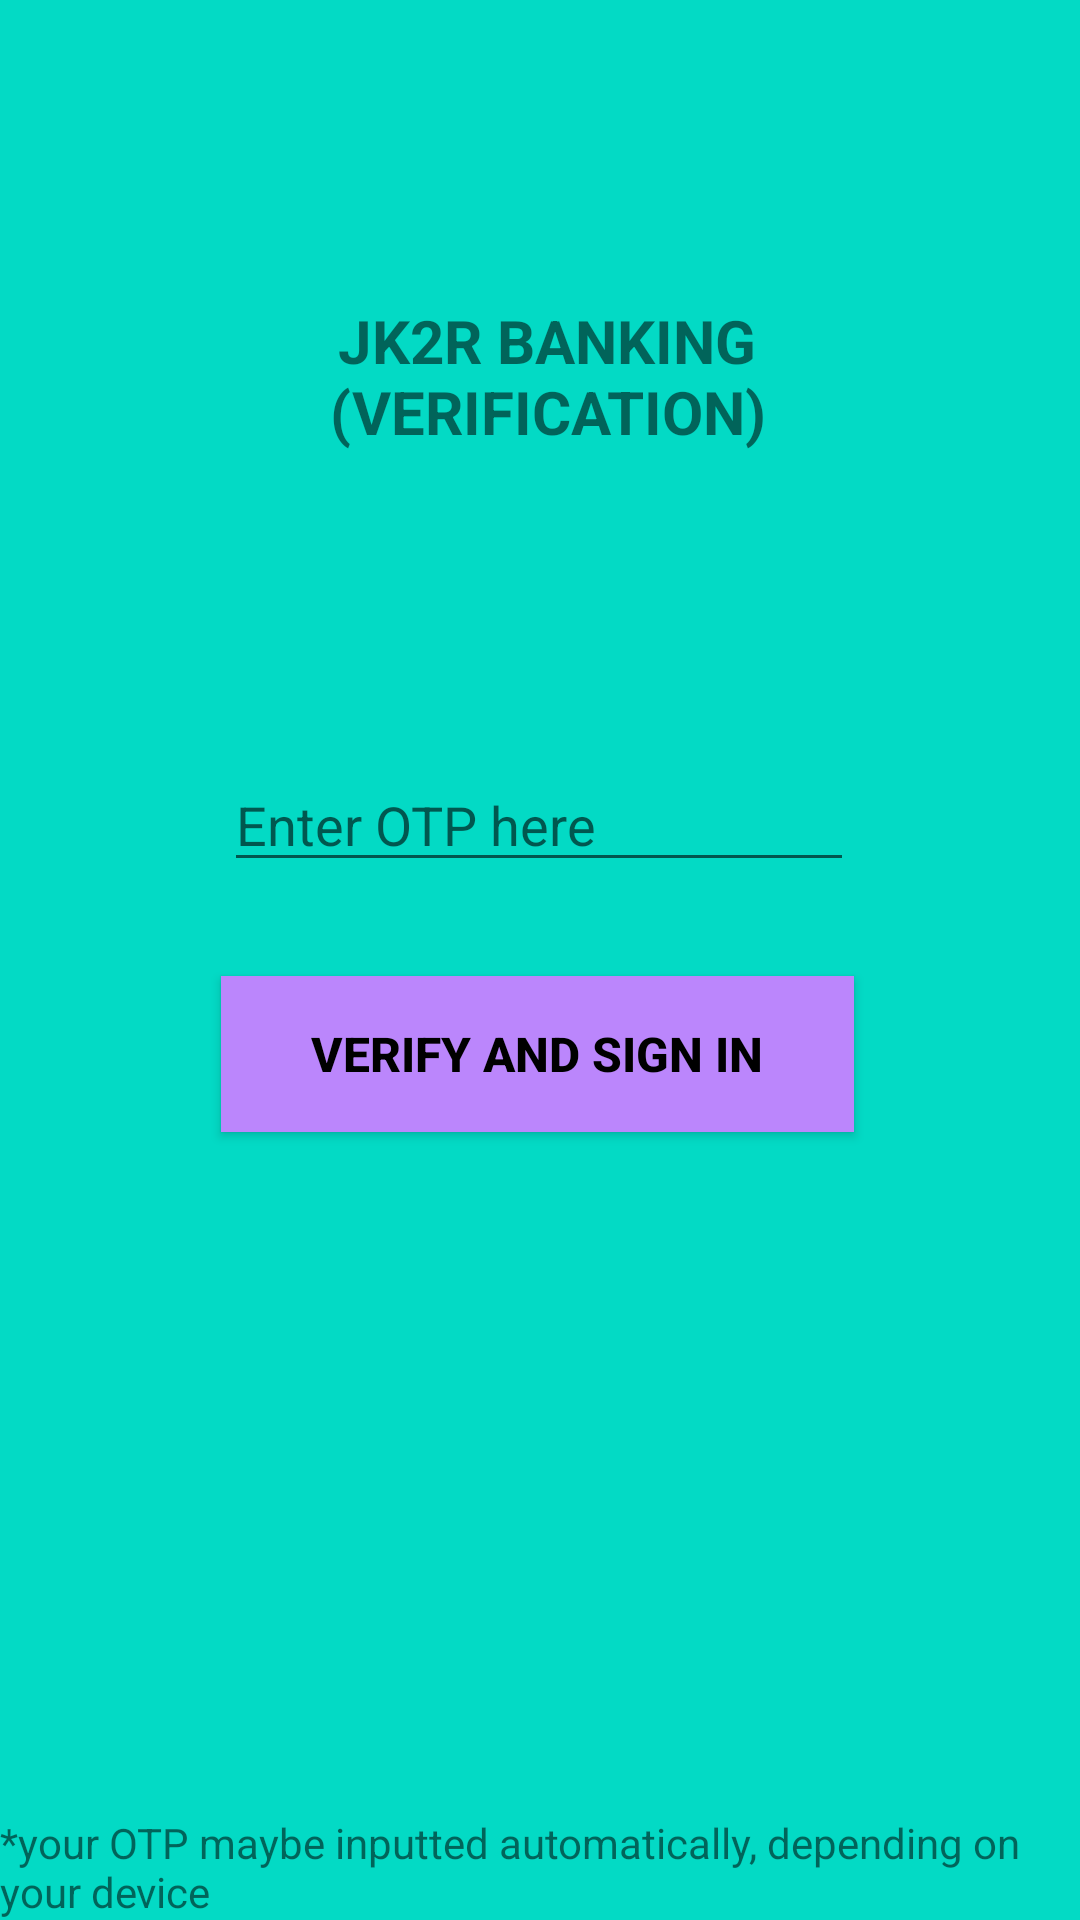

Layout XML and referenced resources for this Android screen:
<!-- AndroidManifest.xml: application theme AppTheme -->
<!-- res/layout/activity_otp.xml -->
<?xml version="1.0" encoding="utf-8"?>
<androidx.constraintlayout.widget.ConstraintLayout xmlns:android="http://schemas.android.com/apk/res/android"
    xmlns:app="http://schemas.android.com/apk/res-auto"
    xmlns:tools="http://schemas.android.com/tools"
    android:layout_width="match_parent"
    android:layout_height="match_parent"
    android:background="@color/teal_200"
    tools:context=".otp">

    <TextView
        android:id="@+id/textView5"
        android:layout_width="174dp"
        android:layout_height="119dp"
        android:layout_marginTop="100dp"
        android:text="JK2R BANKING   (VERIFICATION)"
        android:textAlignment="center"
        android:textSize="20sp"
        android:textStyle="bold"
        app:layout_constraintEnd_toEndOf="@+id/b2"
        app:layout_constraintHorizontal_bias="0.583"
        app:layout_constraintStart_toStartOf="@+id/b2"
        app:layout_constraintTop_toTopOf="parent" />

    <EditText
        android:id="@+id/t2"
        android:layout_width="wrap_content"
        android:layout_height="wrap_content"
        android:ems="10"
        android:hint="Enter OTP here"
        android:inputType="number"
        app:layout_constraintBottom_toBottomOf="parent"
        app:layout_constraintEnd_toEndOf="parent"
        app:layout_constraintHorizontal_bias="0.497"
        app:layout_constraintStart_toStartOf="parent"
        app:layout_constraintTop_toTopOf="parent"
        app:layout_constraintVertical_bias="0.422" />

    <Button
        android:id="@+id/b2"
        android:layout_width="211dp"
        android:layout_height="52dp"
        android:background="@color/purple_200"
        android:text="VERIFY AND SIGN IN"
        android:textColor="@color/black"
        android:textSize="16sp"
        android:textStyle="bold"
        app:layout_constraintBottom_toBottomOf="parent"
        app:layout_constraintEnd_toEndOf="parent"
        app:layout_constraintHorizontal_bias="0.495"
        app:layout_constraintStart_toStartOf="parent"
        app:layout_constraintTop_toBottomOf="@+id/t2"
        app:layout_constraintVertical_bias="0.107" />



    <TextView
        android:id="@+id/textView3"
        android:layout_width="wrap_content"
        android:layout_height="wrap_content"
        android:text="*your OTP maybe inputted automatically, depending on your device"
        app:layout_constraintBottom_toBottomOf="parent"
        tools:layout_editor_absoluteX="16dp"
        tools:ignore="MissingConstraints" />


</androidx.constraintlayout.widget.ConstraintLayout>
<!-- resources referenced by this layout -->
<resources>
  <color name="black">#FF000000</color>
  <color name="purple_200">#FFBB86FC</color>
  <color name="teal_200">#FF03DAC5</color>
</resources>
